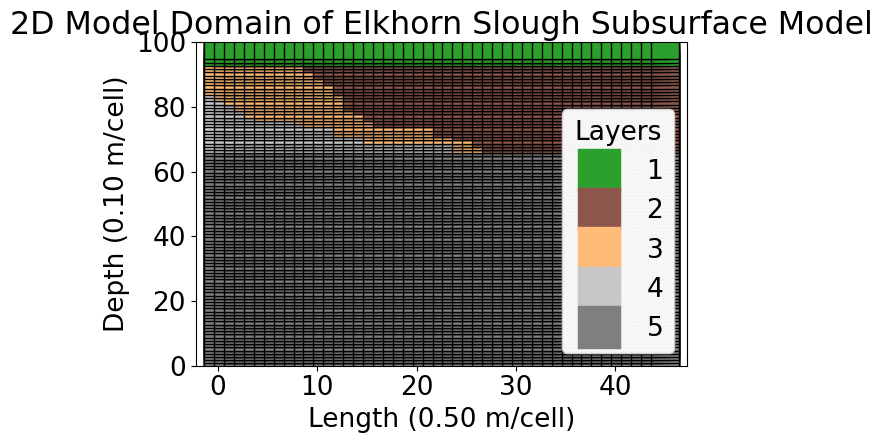

Reproduce this figure in Python.
## Load packages
import numpy as np
import pandas as pd
import matplotlib.pyplot as plt
import matplotlib.image as mpimg
import matplotlib.colors
import seaborn as sns

## Define coordinates
#returns num evenly spaced samples, calculated over the interval [start, stop]
#we want 40 for the x axis and 100 for the z axis
x = np.linspace(0,45,46)
z = np.linspace(0,99,100)

## Make grid and flatten
#create coordinate matrices from coordinate vectors
XX,ZZ = np.meshgrid(x,z)
#stack arrays in sequence vertically (row wise).
#create a copy of the array collapsed into one dimension
xz = pd.DataFrame(np.vstack((XX.flatten(), ZZ.flatten())).T)

## Define additional columns and rename them
xz['y'] = 0 # 2D grid
xz["zone"] = 0 #create empty column here
xz["zone"] = xz["zone"].astype("object")
xz.columns = ["x","z","y","zone"]

#Zone2
xz.loc[(xz['x']<=45) & (xz['z']>=70),'zone'] = 2

#Zone 5
xz.loc[(xz['x']<=45) & (xz['z']<=69),'zone'] = 5

# #Zone 1
xz.loc[(xz['z']>= 97),'zone'] = 1
# xz.loc[(xz['x']>=30) & (xz['x']<=39) & (xz['z']<=78) & (xz['z']>=73),'zone'] = 1
# xz.loc[(xz['x']>=17) & (xz['x']<=29) & (xz['z']<=82) & (xz['z']>=81),'zone'] = 1
# xz.loc[(xz['x']>=16) & (xz['x']<=29) & (xz['z']<=87) & (xz['z']>=86),'zone'] = 1

#Zone 4
xz.loc[(xz['x']<=24)& (xz['z']<=72) & (xz['z']>=70),'zone'] = 4
xz.loc[(xz['x']<=16)& (xz['z']<=73) & (xz['z']>=70),'zone'] = 4
xz.loc[(xz['x']<=15)& (xz['z']<=74) & (xz['z']>=70),'zone'] = 4
xz.loc[(xz['x']<=12)& (xz['z']<=77) & (xz['z']>=70),'zone'] = 4
xz.loc[(xz['x']<=9)& (xz['z']<=78) & (xz['z']>=70),'zone'] = 4
xz.loc[(xz['x']<=8)& (xz['z']<=79) & (xz['z']>=70),'zone'] = 4
xz.loc[(xz['x']<=4)& (xz['z']<=80) & (xz['z']>=70),'zone'] = 4
xz.loc[(xz['x']<=3)& (xz['z']<=82) & (xz['z']>=70),'zone'] = 4
xz.loc[(xz['x']<=2)& (xz['z']<=84) & (xz['z']>=70),'zone'] = 4
xz.loc[(xz['x']<=1)& (xz['z']<=85) & (xz['z']>=70),'zone'] = 4
xz.loc[(xz['x']<=0)& (xz['z']<=87) & (xz['z']>=70),'zone'] = 4

# #Zone 3
xz.loc[(xz['x']<=9) &(xz['z']<=96) & (xz['z']>=93),'zone'] = 3
xz.loc[(xz['x']<=10) &(xz['z']<=94) & (xz['z']>=93),'zone'] = 3
xz.loc[(xz['x']<=11) &(xz['z']<=92) & (xz['z']>=88),'zone'] = 3
xz.loc[(xz['x']>=2) & (xz['x']<=12) &(xz['z']<=90) & (xz['z']>=88),'zone'] = 3
xz.loc[(xz['x']>=1) & (xz['x']<=13) &(xz['z']<=87) & (xz['z']>=86),'zone'] = 3
xz.loc[(xz['x']>=2) & (xz['x']<=13) &(xz['z']==85) ,'zone'] = 3
xz.loc[(xz['x']>=3) & (xz['x']<=13) &(xz['z']<=84) & (xz['z']>=83),'zone'] = 3
xz.loc[(xz['x']>=4) & (xz['x']<=14) &(xz['z']==82),'zone'] = 3
xz.loc[(xz['x']>=4) & (xz['x']<=15) &(xz['z']==81),'zone'] = 3
xz.loc[(xz['x']>=5) & (xz['x']<=15) &(xz['z']==80),'zone'] = 3
xz.loc[(xz['x']>=9) & (xz['x']<=16) &(xz['z']==79),'zone'] = 3
xz.loc[(xz['x']>=10) & (xz['x']<=16) &(xz['z']==78),'zone'] = 3
xz.loc[(xz['x']>=13) & (xz['x']<=22) &(xz['z']<=77)&(xz['z']>=75),'zone'] = 3
xz.loc[(xz['x']>=16) & (xz['x']<=24) &(xz['z']<=74)&(xz['z']>=73),'zone'] = 3
xz.loc[(xz['x']>=25) & (xz['x']<=26) &(xz['z']<=73)&(xz['z']>=70),'zone'] = 3
xz.loc[(xz['x']>=25) & (xz['x']<=26) &(xz['z']<=73)&(xz['z']>=70),'zone'] = 3
xz.loc[(xz['x']>=26) & (xz['x']<=27) &(xz['z']<=71)&(xz['z']>=70),'zone'] = 3

Regions_Elk = xz.copy() 
colors = ['#2ca02c', '#8c564b', '#ffbb78',
                   '#c7c7c7', '#7f7f7f']
cmap = matplotlib.colors.ListedColormap(colors)
plt.rcParams.update({'font.size': 19})
plt.rcParams['font.family'] = 'Futura'
# sns.set_palette("husl", colorblind=True)
fig, ax = plt.subplots()
scatter = plt.scatter(xz['x'], xz['z'], s = 400, c = xz['zone'], cmap = cmap, marker = 's', edgecolors = 'black')

plt.title ('2D Model Domain of Elkhorn Slough Subsurface Model')
plt.xlabel('Length (0.50 m/cell)')
plt.ylabel('Depth (0.10 m/cell)')
# plt.yticks(np.arange(0, 99))
plt.ylim(0, 100)
plt.axis()

legend1 = plt.legend(*scatter.legend_elements(), markerscale=5, 
                     loc="lower right", title="Layers")
#change the marker size manually for both lines

ax.add_artist(legend1)
plt.tight_layout()  # Adjust spacing for better layout
plt.show()
# [redacted]


